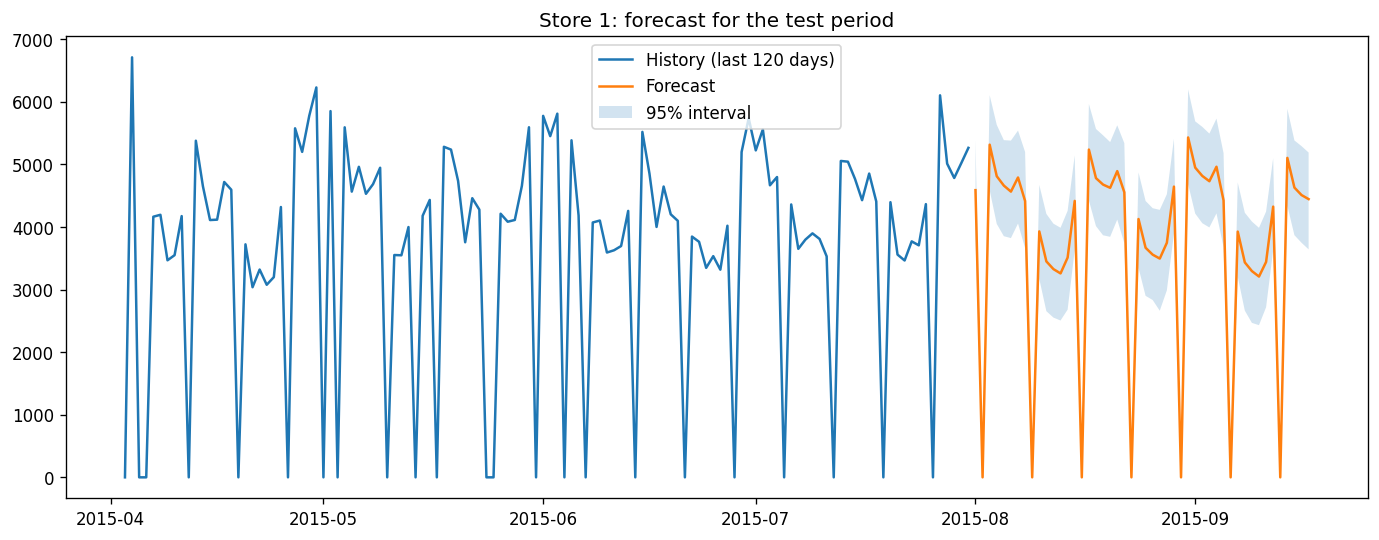

Data behind this chart, as committed beside it:
Id, Store, ds, Open, Promo, Sales_forecast, lower, upper
40233, 1, 2015-08-01, 1, 0, 4587, 3814, 5390
39377, 1, 2015-08-02, 0, 0, 0.0, 0.0, 0.0
38521, 1, 2015-08-03, 1, 1, 5314, 4588, 6105
37665, 1, 2015-08-04, 1, 1, 4810, 4048, 5630
36809, 1, 2015-08-05, 1, 1, 4660, 3852, 5386
35953, 1, 2015-08-06, 1, 1, 4564, 3822, 5379
35097, 1, 2015-08-07, 1, 1, 4789, 4054, 5539
34241, 1, 2015-08-08, 1, 0, 4414, 3661, 5197
33385, 1, 2015-08-09, 0, 0, 0.0, 0.0, 0.0
32529, 1, 2015-08-10, 1, 0, 3928, 3170, 4671
31673, 1, 2015-08-11, 1, 0, 3449, 2654, 4208
30817, 1, 2015-08-12, 1, 0, 3326, 2552, 4052
29961, 1, 2015-08-13, 1, 0, 3257, 2505, 3986
29105, 1, 2015-08-14, 1, 0, 3511, 2679, 4258
28249, 1, 2015-08-15, 1, 0, 4416, 3631, 5143
27393, 1, 2015-08-16, 0, 0, 0.0, 0.0, 0.0
26537, 1, 2015-08-17, 1, 1, 5235, 4422, 5964
25681, 1, 2015-08-18, 1, 1, 4779, 4013, 5565
24825, 1, 2015-08-19, 1, 1, 4676, 3866, 5463
23969, 1, 2015-08-20, 1, 1, 4625, 3842, 5355
23113, 1, 2015-08-21, 1, 1, 4892, 4117, 5623
22257, 1, 2015-08-22, 1, 0, 4553, 3741, 5338
21401, 1, 2015-08-23, 0, 0, 0.0, 0.0, 0.0
20545, 1, 2015-08-24, 1, 0, 4126, 3347, 4871
19689, 1, 2015-08-25, 1, 0, 3667, 2899, 4415
18833, 1, 2015-08-26, 1, 0, 3557, 2832, 4299
17977, 1, 2015-08-27, 1, 0, 3494, 2661, 4273
17121, 1, 2015-08-28, 1, 0, 3747, 2987, 4522
16265, 1, 2015-08-29, 1, 0, 4644, 3892, 5409
15409, 1, 2015-08-30, 0, 0, 0.0, 0.0, 0.0
14553, 1, 2015-08-31, 1, 1, 5429, 4683, 6196
13697, 1, 2015-09-01, 1, 1, 4947, 4214, 5686
12841, 1, 2015-09-02, 1, 1, 4815, 4059, 5598
11985, 1, 2015-09-03, 1, 1, 4730, 3992, 5491
11129, 1, 2015-09-04, 1, 1, 4961, 4216, 5730
10273, 1, 2015-09-05, 1, 0, 4424, 3677, 5179
9417, 1, 2015-09-06, 0, 0, 0.0, 0.0, 0.0
8561, 1, 2015-09-07, 1, 0, 3925, 3205, 4710
7705, 1, 2015-09-08, 1, 0, 3434, 2663, 4227
6849, 1, 2015-09-09, 1, 0, 3294, 2467, 4086
5993, 1, 2015-09-10, 1, 0, 3207, 2431, 3986
5137, 1, 2015-09-11, 1, 0, 3441, 2717, 4245
4281, 1, 2015-09-12, 1, 0, 4324, 3628, 5099
3425, 1, 2015-09-13, 0, 0, 0.0, 0.0, 0.0
2569, 1, 2015-09-14, 1, 1, 5103, 4338, 5886
1713, 1, 2015-09-15, 1, 1, 4628, 3868, 5381
857, 1, 2015-09-16, 1, 1, 4509, 3747, 5291
1, 1, 2015-09-17, 1, 1, 4444, 3641, 5188
